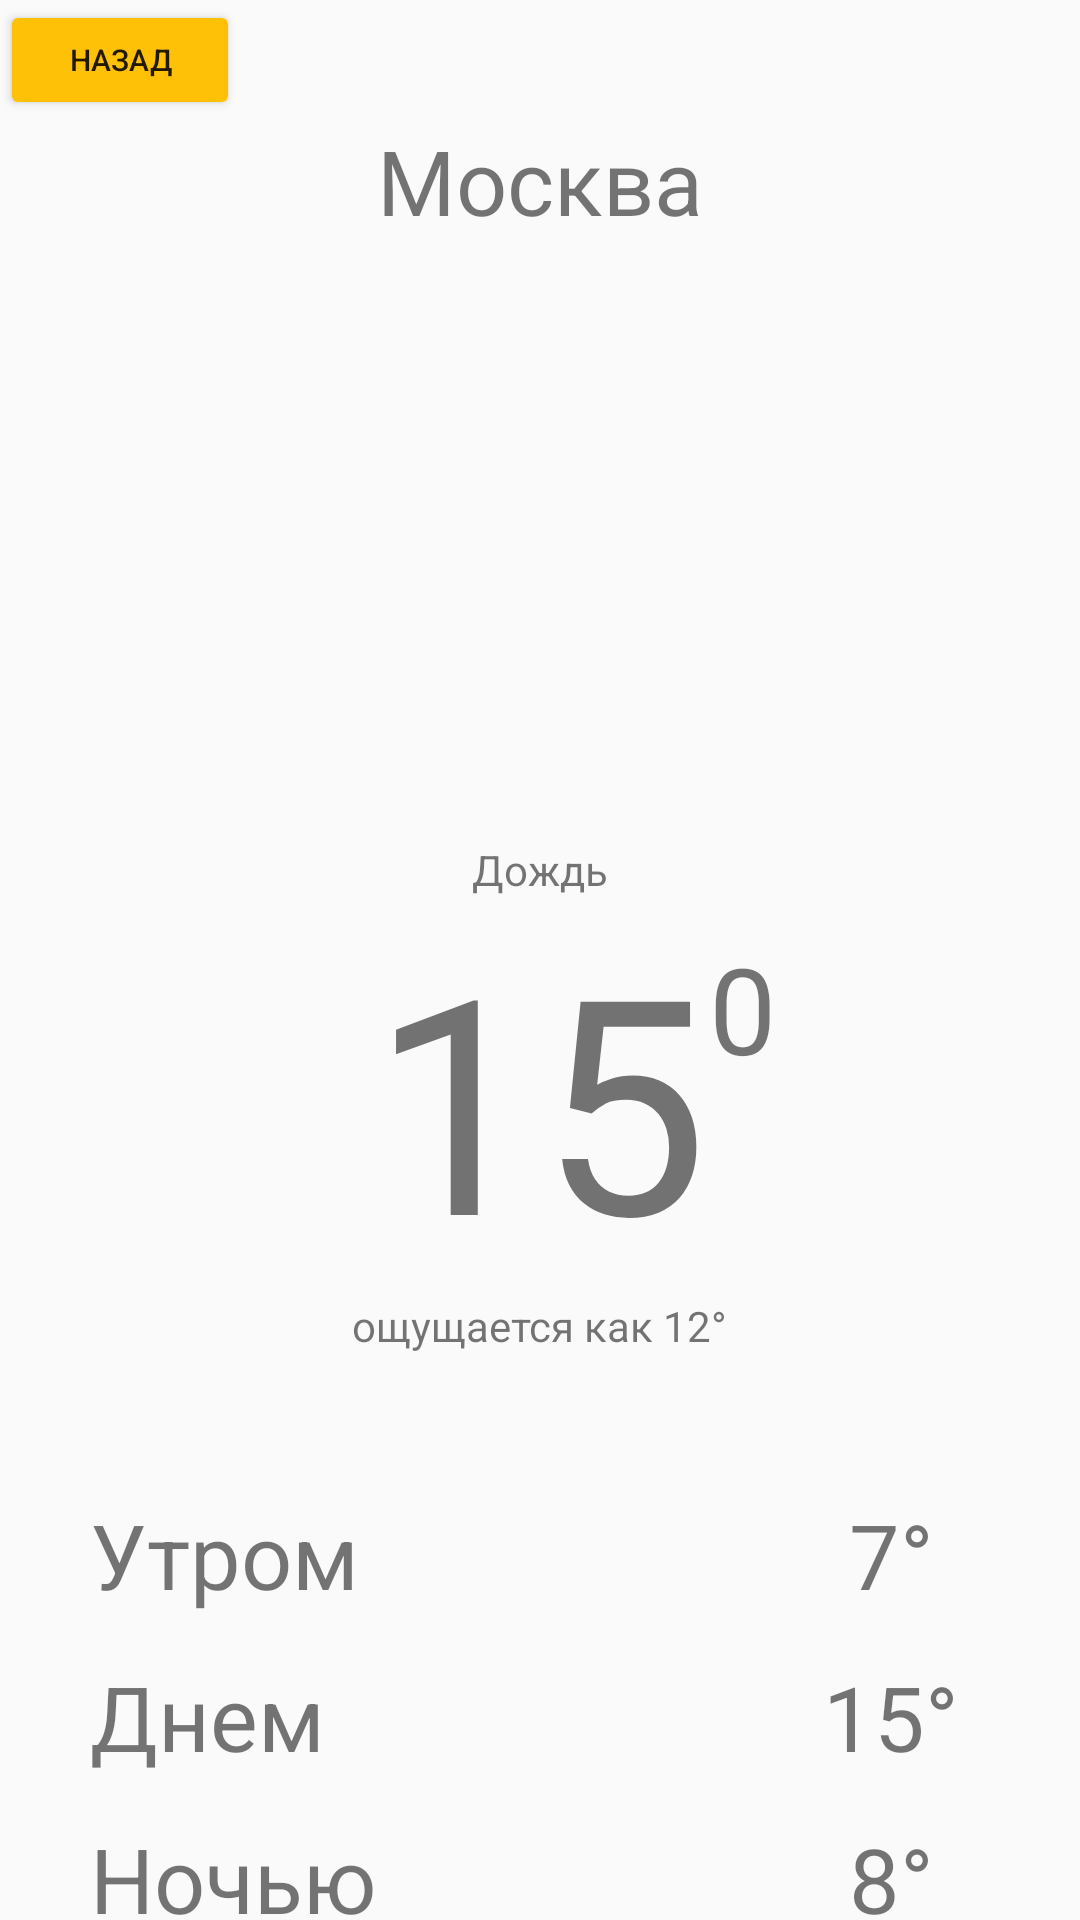

Layout XML and referenced resources for this Android screen:
<!-- AndroidManifest.xml: application theme Theme.Laba11 -->
<!-- res/layout/activity_main_moscva.xml -->
<?xml version="1.0" encoding="utf-8"?>
<androidx.constraintlayout.widget.ConstraintLayout xmlns:android="http://schemas.android.com/apk/res/android"
    xmlns:app="http://schemas.android.com/apk/res-auto"
    xmlns:tools="http://schemas.android.com/tools"
    android:id="@+id/main"
    android:layout_width="match_parent"
    android:layout_height="match_parent">

    <ImageView
        android:id="@+id/imageView2"
        android:layout_width="800dp"
        android:layout_height="800dp"
        android:visibility="visible"
        app:layout_constraintBottom_toBottomOf="parent"
        app:layout_constraintEnd_toEndOf="parent"
        app:layout_constraintStart_toStartOf="parent"
        app:layout_constraintTop_toTopOf="parent"
        app:layout_constraintVertical_bias="0.978"
        app:srcCompat="@drawable/fon2" />

    <TextView
        android:id="@+id/textView3"
        android:layout_width="wrap_content"
        android:layout_height="wrap_content"
        android:layout_marginTop="40dp"
        android:text="Москва"
        android:textSize="30dp"
        app:layout_constraintEnd_toEndOf="parent"
        app:layout_constraintStart_toStartOf="parent"
        app:layout_constraintTop_toTopOf="parent" />

    <ImageView
        android:id="@+id/imageView7"
        android:layout_width="200dp"
        android:layout_height="200dp"
        app:layout_constraintEnd_toEndOf="parent"
        app:layout_constraintHorizontal_bias="0.495"
        app:layout_constraintStart_toStartOf="parent"
        app:layout_constraintTop_toBottomOf="@+id/textView3"
        app:srcCompat="@drawable/dor"
        tools:ignore="MissingConstraints" />

    <TextView
        android:id="@+id/textView4"
        android:layout_width="wrap_content"
        android:layout_height="wrap_content"
        android:text="Дождь"
        app:layout_constraintEnd_toEndOf="parent"
        app:layout_constraintStart_toStartOf="parent"
        app:layout_constraintTop_toBottomOf="@+id/imageView7" />

    <TextView
        android:id="@+id/textView8"
        android:layout_width="wrap_content"
        android:layout_height="wrap_content"
        android:layout_marginTop="0dp"
        android:text="15"
        android:textSize="100dp"
        app:layout_constraintEnd_toEndOf="parent"
        app:layout_constraintStart_toStartOf="parent"
        app:layout_constraintTop_toBottomOf="@+id/textView4" />

    <TextView
        android:id="@+id/textView9"
        android:layout_width="wrap_content"
        android:layout_height="wrap_content"
        android:layout_marginTop="10dp"
        android:text="0"
        android:textSize="40dp"
        app:layout_constraintStart_toEndOf="@+id/textView8"
        app:layout_constraintTop_toBottomOf="@+id/textView4" />

    <TextView
        android:id="@+id/textView10"
        android:layout_width="wrap_content"
        android:layout_height="wrap_content"
        android:text="ощущается как 12°"
        app:layout_constraintEnd_toEndOf="parent"
        app:layout_constraintStart_toStartOf="parent"
        app:layout_constraintTop_toBottomOf="@+id/textView8" />

    <LinearLayout
        android:layout_width="300dp"
        android:layout_height="188dp"
        android:layout_marginTop="40dp"
        android:orientation="vertical"
        app:layout_constraintEnd_toEndOf="parent"
        app:layout_constraintStart_toStartOf="parent"
        app:layout_constraintTop_toBottomOf="@+id/textView10">

        <LinearLayout
            android:layout_width="match_parent"
            android:layout_height="54dp"
            android:orientation="horizontal">

            <TextView
                android:id="@+id/textView"
                android:layout_width="234dp"
                android:layout_height="wrap_content"
                android:layout_gravity="center"
                android:text="Утром"
                android:textSize="30dp"
                tools:ignore="MissingConstraints" />

            <TextView
                android:id="@+id/textView124"
                android:layout_width="118dp"
                android:layout_gravity="center"
                android:gravity="center"
                android:textSize="30dp"
                android:layout_height="wrap_content"
                android:layout_weight="1"
                android:text="7°" />
        </LinearLayout>
        <LinearLayout
            android:layout_width="match_parent"
            android:layout_height="54dp"
            android:orientation="horizontal">

            <TextView
                android:id="@+id/textView113"
                android:layout_width="234dp"
                android:layout_height="wrap_content"
                android:layout_gravity="center"
                android:text="Днем"
                android:textSize="30dp"
                tools:ignore="MissingConstraints" />

            <TextView
                android:id="@+id/textV4iew12"
                android:layout_width="118dp"
                android:layout_gravity="center"
                android:gravity="center"
                android:textSize="30dp"
                android:layout_height="wrap_content"
                android:layout_weight="1"
                android:text="15°" />
        </LinearLayout>
        <LinearLayout
            android:layout_width="match_parent"
            android:layout_height="54dp"
            android:orientation="horizontal">

            <TextView
                android:id="@+id/textView11"
                android:layout_width="234dp"
                android:layout_height="wrap_content"
                android:layout_gravity="center"
                android:text="Ночью"
                android:textSize="30dp"
                tools:ignore="MissingConstraints" />

            <TextView
                android:id="@+id/textView12"
                android:layout_width="118dp"
                android:layout_gravity="center"
                android:gravity="center"
                android:textSize="30dp"
                android:layout_height="wrap_content"
                android:layout_weight="1"
                android:text="8°" />
        </LinearLayout>
    </LinearLayout>

    <Button
        android:id="@+id/button"
        android:layout_width="80dp"
        android:layout_height="40dp"
        android:text="Назад"
        android:textSize="10dp"
        android:onClick="OnClickBack"
        android:backgroundTint="@color/blue"
        tools:layout_editor_absoluteY="8dp"
        tools:ignore="MissingConstraints" />

</androidx.constraintlayout.widget.ConstraintLayout>
<!-- resources referenced by this layout -->
<resources>
  <color name="blue">#FFC107</color>
  <style name="Theme.Laba11" parent="Base.Theme.Laba11" />
  <style name="Base.Theme.Laba11" parent="Theme.AppCompat.Light.NoActionBar">
          
          
      </style>
</resources>
